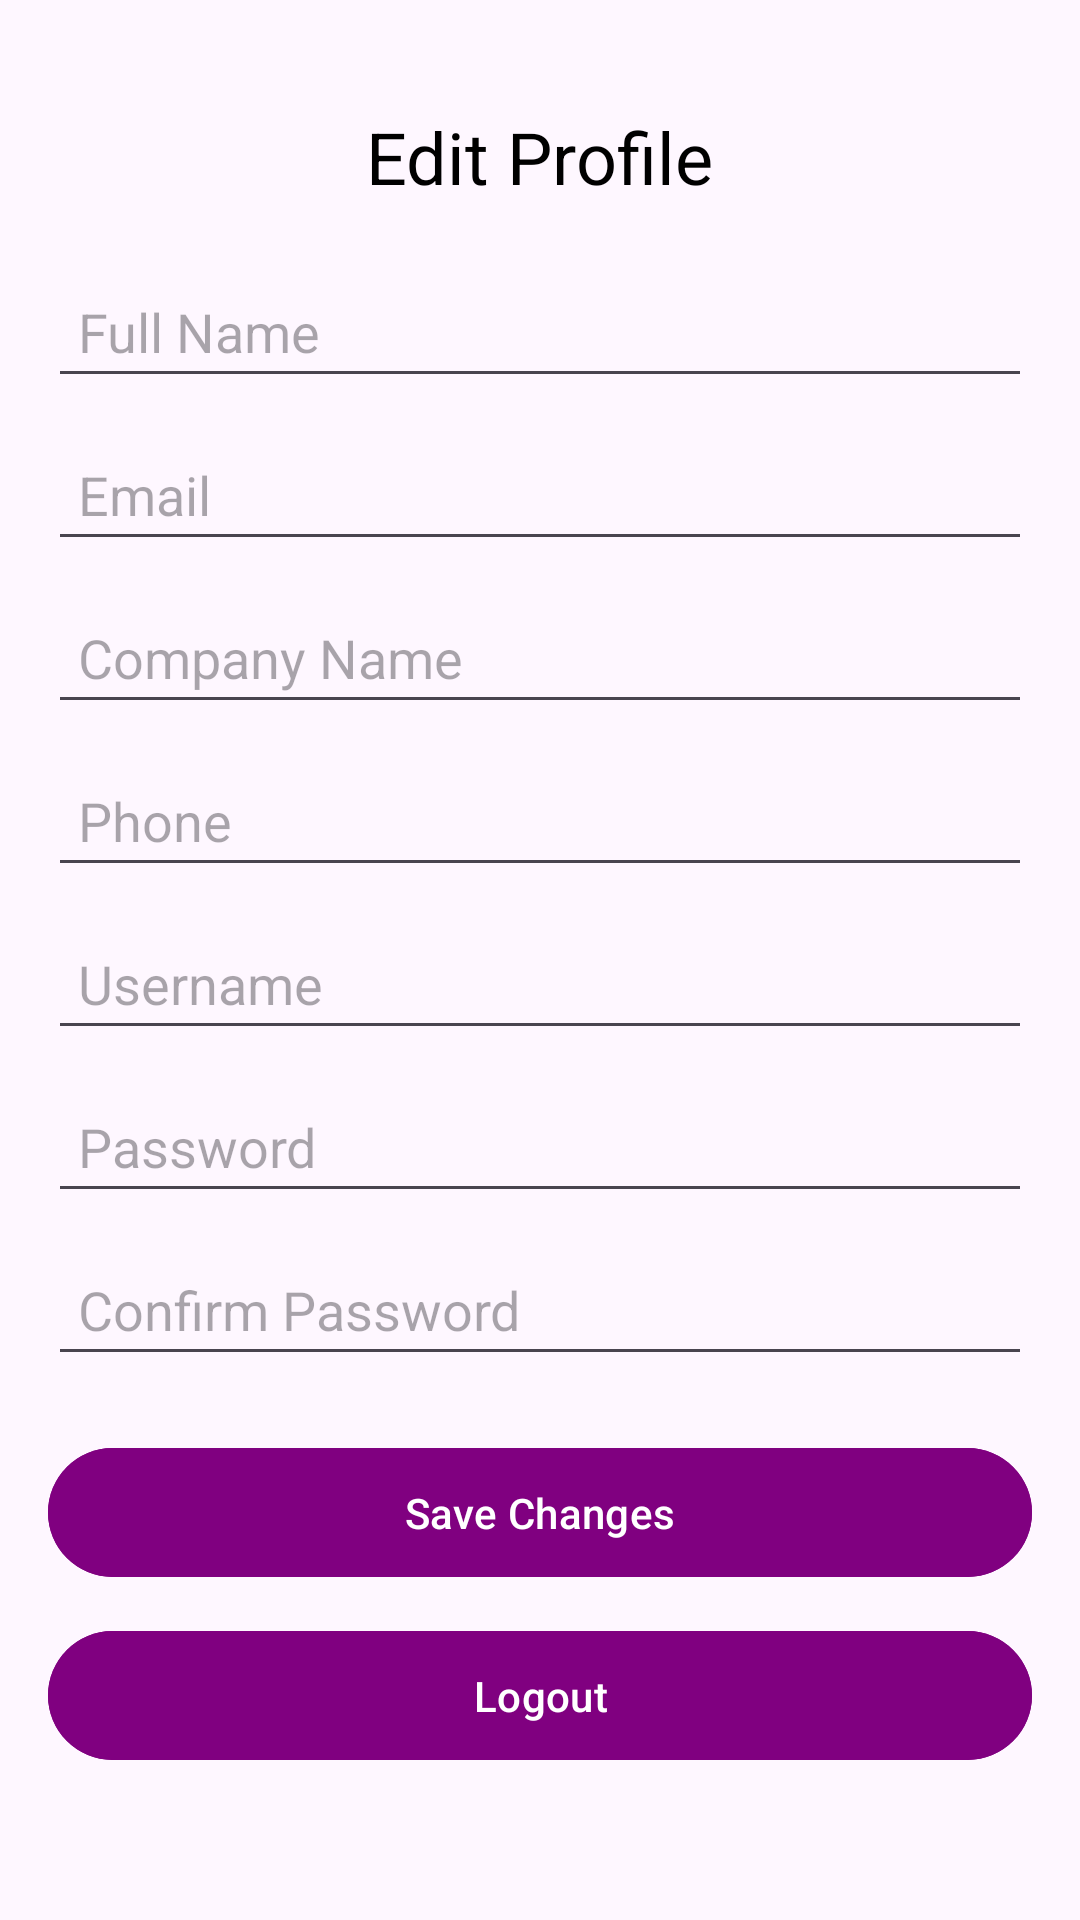

The Android layout XML behind this screen, and the referenced resources:
<!-- AndroidManifest.xml: application theme Theme.Warehub -->
<!-- res/layout/fragment_profile_edit.xml -->
<?xml version="1.0" encoding="utf-8"?>
<RelativeLayout xmlns:android="http://schemas.android.com/apk/res/android"
    android:layout_width="match_parent"
    android:layout_height="match_parent"
    android:padding="16dp">

    
    <TextView
        android:id="@+id/tvHeading"
        android:layout_width="wrap_content"
        android:layout_height="wrap_content"
        android:text="Edit Profile"
        android:textSize="24sp"
        android:layout_centerHorizontal="true"
        android:layout_marginTop="20dp" />

    
    <EditText
        android:id="@+id/etFullName"
        android:layout_width="match_parent"
        android:layout_height="wrap_content"
        android:hint="Full Name"
        android:layout_below="@id/tvHeading"
        android:layout_marginTop="20dp"
        android:padding="10dp"
         />

    
    <EditText
        android:id="@+id/etEmail"
        android:layout_width="match_parent"
        android:layout_height="wrap_content"
        android:hint="Email"
        android:inputType="textEmailAddress"
        android:layout_below="@id/etFullName"
        android:layout_marginTop="10dp"
        android:padding="10dp"
         />

    
    <EditText
        android:id="@+id/etCompanyName"
        android:layout_width="match_parent"
        android:layout_height="wrap_content"
        android:hint="Company Name"
        android:layout_below="@id/etEmail"
        android:layout_marginTop="10dp"
        android:padding="10dp"
         />

    
    <EditText
        android:id="@+id/etPhone"
        android:layout_width="match_parent"
        android:layout_height="wrap_content"
        android:hint="Phone"
        android:inputType="phone"
        android:layout_below="@id/etCompanyName"
        android:layout_marginTop="10dp"
        android:padding="10dp"
         />

    
    <EditText
        android:id="@+id/etUsername"
        android:layout_width="match_parent"
        android:layout_height="wrap_content"
        android:hint="Username"
        android:layout_below="@id/etPhone"
        android:layout_marginTop="10dp"
        android:padding="10dp"
         />

    
    <EditText
        android:id="@+id/etPassword"
        android:layout_width="match_parent"
        android:layout_height="wrap_content"
        android:hint="Password"
        android:inputType="textPassword"
        android:layout_below="@id/etUsername"
        android:layout_marginTop="10dp"
        android:padding="10dp"
        />

    
    <EditText
        android:id="@+id/etConfirmPassword"
        android:layout_width="match_parent"
        android:layout_height="wrap_content"
        android:hint="Confirm Password"
        android:inputType="textPassword"
        android:layout_below="@id/etPassword"
        android:layout_marginTop="10dp"
        android:padding="10dp"
         />

    
    <Button
        android:id="@+id/btnSaveChanges"
        android:layout_width="match_parent"
        android:layout_height="wrap_content"
        android:text="Save Changes"
        android:layout_below="@id/etConfirmPassword"
        android:layout_marginTop="20dp"
        android:backgroundTint="#800080"
        android:textColor="#FFFFFF"
        android:padding="12dp" />

    
    <Button
        android:id="@+id/btnLogout"
        android:layout_width="match_parent"
        android:layout_height="wrap_content"
        android:text="Logout"
        android:layout_below="@id/btnSaveChanges"
        android:layout_marginTop="10dp"
        android:backgroundTint="#800080"
        android:textColor="#FFFFFF"
        android:padding="12dp" />

</RelativeLayout>
<!-- resources referenced by this layout -->
<resources>
  <style name="Theme.Warehub" parent="Base.Theme.Warehub" />
  <style name="Base.Theme.Warehub" parent="Theme.Material3.DayNight.NoActionBar">
          
          
          <item name="android:textColor">@color/black</item>
  
      </style>
  <color name="black">#FF000000</color>
</resources>
